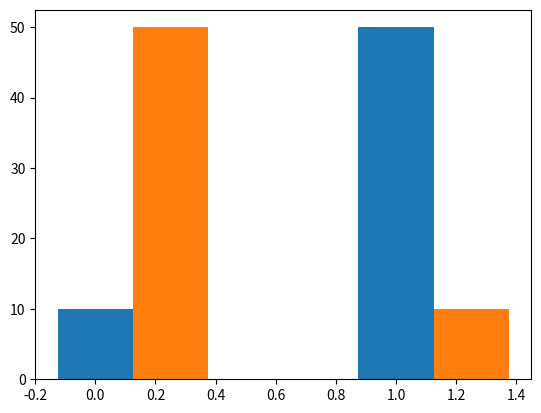

Python code for this plot: (Note: this script raises an exception after producing the figure.)
import numpy as np
import matplotlib.pyplot as plt
import textwrap as tw
import os


def check_for_plot_existance(plt_name):
    plt_parth =  os.path.dirname(os.path.realpath(__file__)) + '/Plots/'+plt_name+'.png'
    if(os.path.exists(plt_parth)):
        return True
    else:
        return False

def generate_plot_name(List_of_model_names):
    result='plot'
    for name in List_of_model_names:
        result += '_'+name[0]
    return result

def create_evaluation_diagram(List_of_pairs_of_model_and_result):
    count = 0
    for i in List_of_pairs_of_model_and_result:
        X = np.arange(len(i[1]))
        plt.bar(X+(0.25*count), i[1], width=0.25)
        count += 1
    plot_name =generate_plot_name(List_of_pairs_of_model_and_result)
    if(check_for_plot_existance(plot_name)):
        print("This plot allready exists")
    else:
        plt.savefig('Plots/'+plot_name+'.png')


if __name__ == "__main__": create_evaluation_diagram([['CBOW', [10, 50]], ['Skip_gram', [50, 10]]])